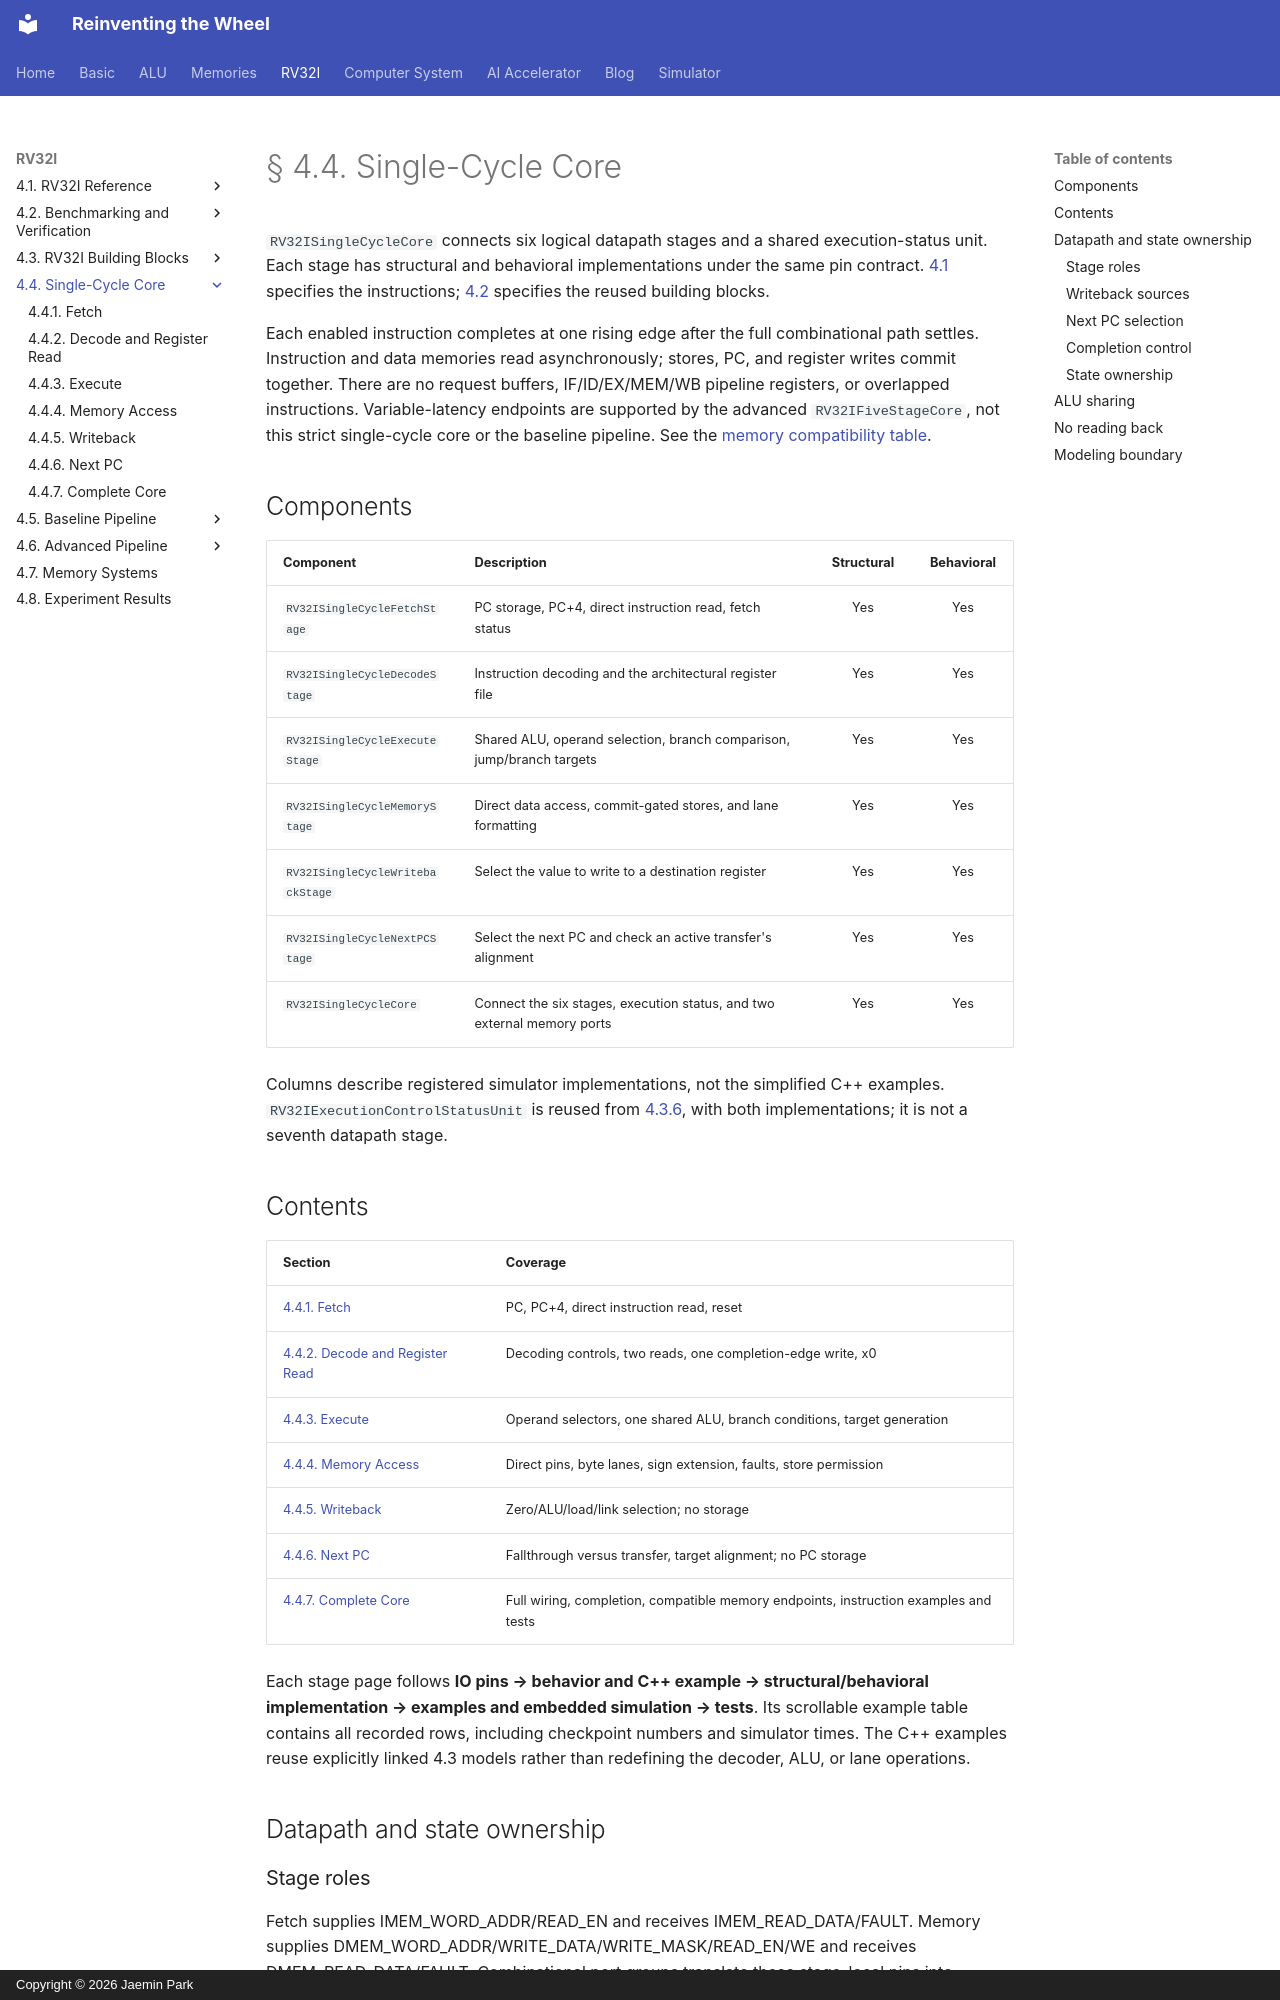

repository: arnold518/reinventing-the-wheel · page: rv32i/4.4/index.html · generator: mkdocs · copyright: Copyright © 2026 Jaemin Park

# § 4.4. Single-Cycle Core

`RV32ISingleCycleCore` connects six logical datapath stages and a shared execution-status unit. Each stage has structural and behavioral implementations under the same pin contract. [4.1](../4.1/index.md) specifies the instructions; [4.2](../4.3/index.md) specifies the reused building blocks.

Each enabled instruction completes at one rising edge after the full combinational path settles. Instruction and data memories read asynchronously; stores, PC, and register writes commit together. There are no request buffers, IF/ID/EX/MEM/WB pipeline registers, or overlapped instructions. Variable-latency endpoints are supported by the advanced `RV32IFiveStageCore`, not this strict single-cycle core or the baseline pipeline. See the [memory compatibility table](core.md#memory-integration).

## Components

| Component | Description | Structural | Behavioral |
| --- | --- | :---: | :---: |
| `RV32ISingleCycleFetchStage` | PC storage, PC+4, direct instruction read, fetch status | Yes | Yes |
| `RV32ISingleCycleDecodeStage` | Instruction decoding and the architectural register file | Yes | Yes |
| `RV32ISingleCycleExecuteStage` | Shared ALU, operand selection, branch comparison, jump/branch targets | Yes | Yes |
| `RV32ISingleCycleMemoryStage` | Direct data access, commit-gated stores, and lane formatting | Yes | Yes |
| `RV32ISingleCycleWritebackStage` | Select the value to write to a destination register | Yes | Yes |
| `RV32ISingleCycleNextPCStage` | Select the next PC and check an active transfer's alignment | Yes | Yes |
| `RV32ISingleCycleCore` | Connect the six stages, execution status, and two external memory ports | Yes | Yes |

Columns describe registered simulator implementations, not the simplified C++ examples. `RV32IExecutionControlStatusUnit` is reused from [4.3.6](../4.3/execution-status.md), with both implementations; it is not a seventh datapath stage.

## Contents

| Section | Coverage |
| --- | --- |
| [4.4.1. Fetch](fetch.md) | PC, PC+4, direct instruction read, reset |
| [4.4.2. Decode and Register Read](decode.md) | Decoding controls, two reads, one completion-edge write, x0 |
| [4.4.3. Execute](execute.md) | Operand selectors, one shared ALU, branch conditions, target generation |
| [4.4.4. Memory Access](memory.md) | Direct pins, byte lanes, sign extension, faults, store permission |
| [4.4.5. Writeback](writeback.md) | Zero/ALU/load/link selection; no storage |
| [4.4.6. Next PC](next-pc.md) | Fallthrough versus transfer, target alignment; no PC storage |
| [4.4.7. Complete Core](core.md) | Full wiring, completion, compatible memory endpoints, instruction examples and tests |

Each stage page follows **IO pins → behavior and C++ example → structural/behavioral implementation → examples and embedded simulation → tests**. Its scrollable example table contains all recorded rows, including checkpoint numbers and simulator times. The C++ examples reuse explicitly linked 4.3 models rather than redefining the decoder, ALU, or lane operations.

## Datapath and state ownership
